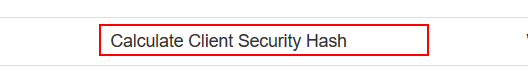
Workflow: ACME

Step 1: Find Element 'TD' on the table cell in window 'ACME System 1 - Work Items' (firefox.exe)
